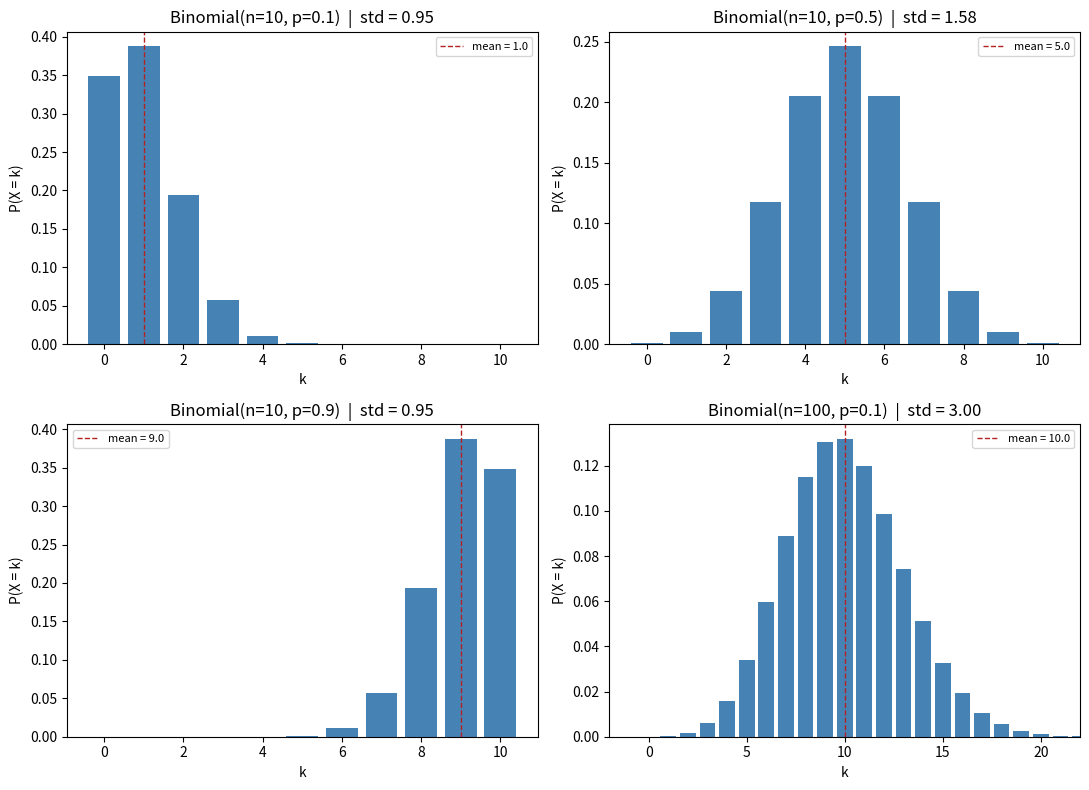

Reproduce this figure in Python.
"""Bernoulli and Binomial PMFs, visualized across several (n, p) cases."""

from math import comb

import matplotlib.pyplot as plt


def bernoulli_pmf(k, p):
    """P(X = k) for X ~ Bernoulli(p), k in {0, 1}."""
    if k == 1:
        return p
    elif k == 0:
        return 1 - p
    else:
        return 0.0


def binomial_pmf(k, n, p):
    """P(X = k) for X ~ Binomial(n, p), via n independent Bernoulli(p) trials.

    C(n, k) counts the arrangements of k successes among n trials; each
    arrangement has probability p^k (1-p)^(n-k).
    """
    if k < 0 or k > n:
        return 0.0
    return comb(n, k) * p**k * (1 - p) ** (n - k)


def binomial_pmf_table(n, p):
    """P(X = k) for every k = 0, ..., n."""
    return [binomial_pmf(k, n, p) for k in range(n + 1)]


CASES = [
    (10, 0.1),
    (10, 0.5),
    (10, 0.9),
    (100, 0.1),
]


def plot_cases(cases, path):
    fig, axes = plt.subplots(2, 2, figsize=(11, 8))

    for ax, (n, p) in zip(axes.flat, cases):
        ks = list(range(n + 1))
        pmf = binomial_pmf_table(n, p)
        mean = n * p
        std = (n * p * (1 - p)) ** 0.5

        ax.bar(ks, pmf, color="steelblue", width=0.8)
        ax.axvline(mean, color="firebrick", linestyle="--", linewidth=1, label=f"mean = {mean:.1f}")
        ax.set_title(f"Binomial(n={n}, p={p})  |  std = {std:.2f}")
        ax.set_xlabel("k")
        ax.set_ylabel("P(X = k)")
        ax.legend(fontsize=8)
        if n == 100:
            ax.set_xlim(mean - 4 * std, mean + 4 * std)

    fig.tight_layout()
    fig.savefig(path, dpi=150)
    print(f"Saved plot to {path}")


if __name__ == "__main__":
    for n, p in CASES:
        pmf = binomial_pmf_table(n, p)
        mean = n * p
        std = (n * p * (1 - p)) ** 0.5
        mode = max(range(n + 1), key=lambda k: pmf[k])
        print(f"Binomial(n={n:>3}, p={p}):  mean={mean:6.2f}  std={std:5.2f}  mode={mode:>3}  sum(pmf)={sum(pmf):.6f}")

    plot_cases(CASES, "pmf_visualizer.png")
